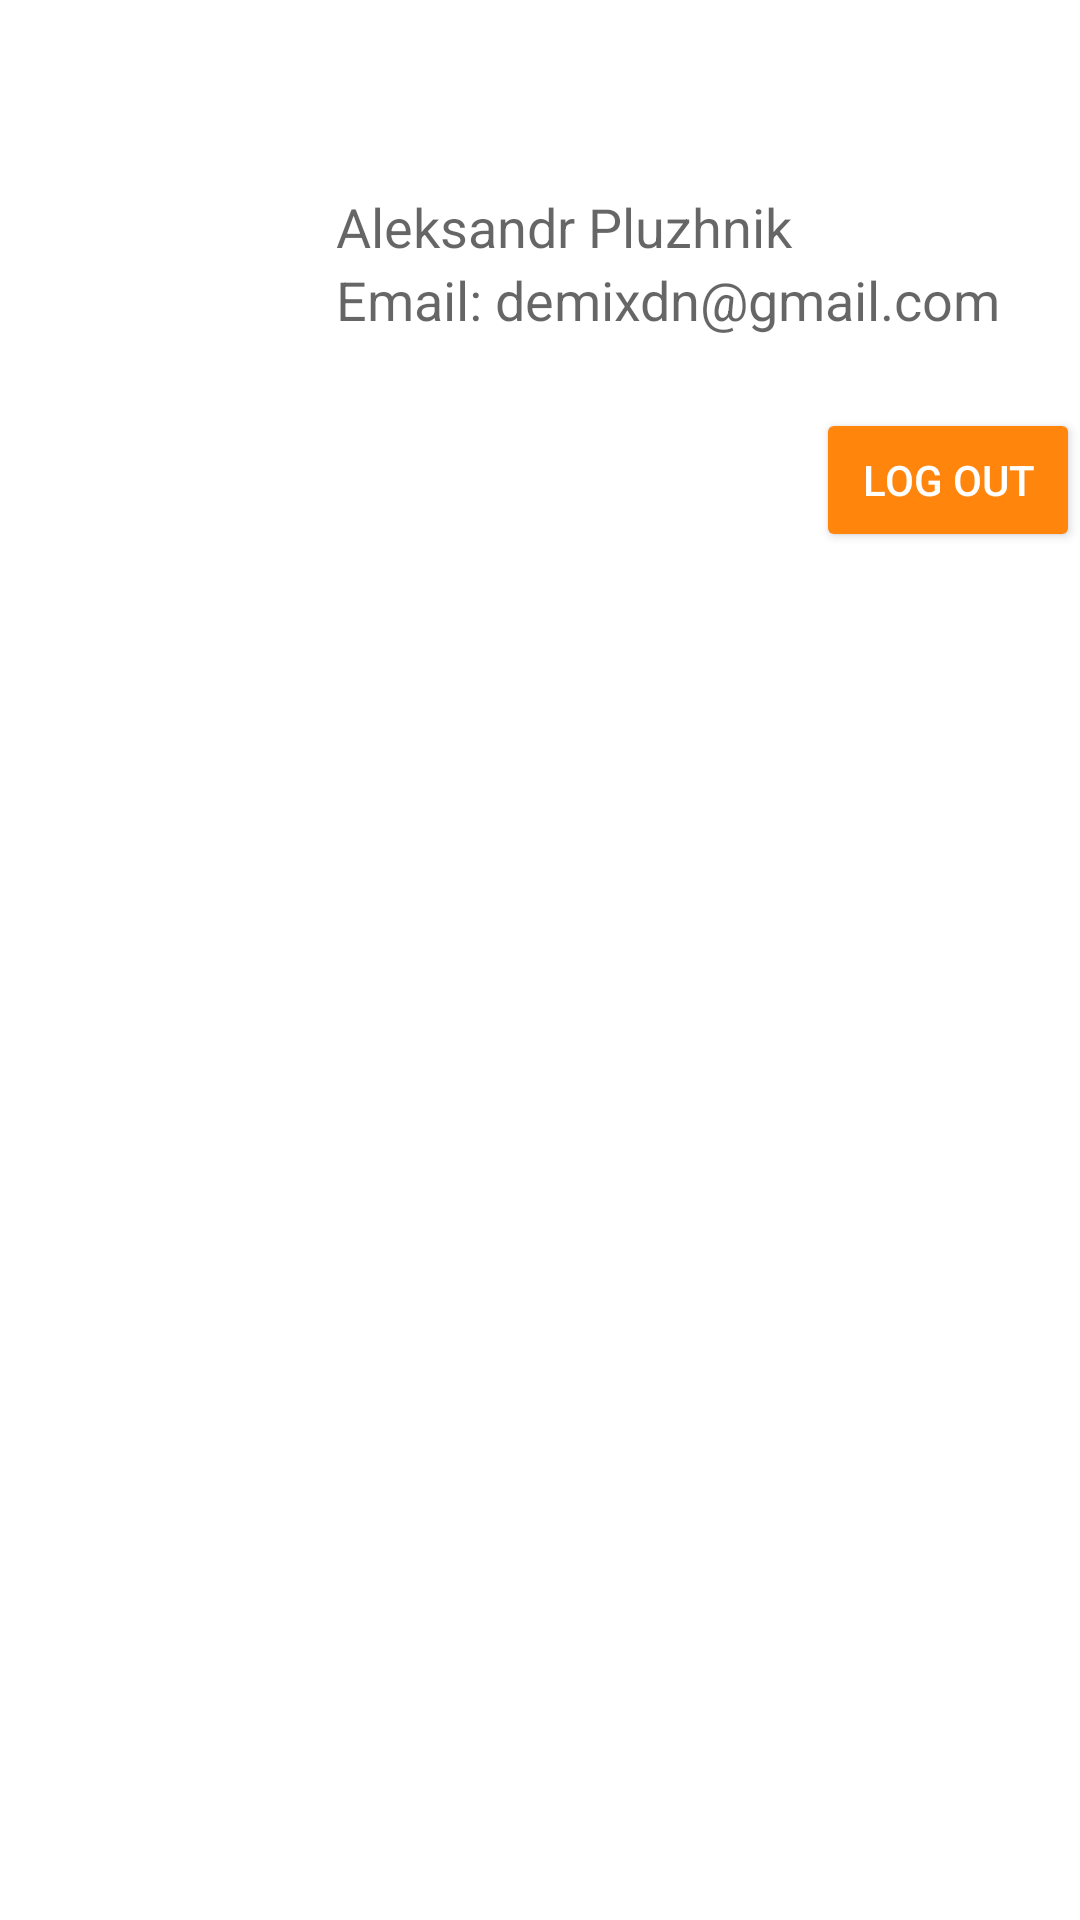

Layout XML and referenced resources for this Android screen:
<!-- AndroidManifest.xml: application theme AppTheme -->
<!-- res/layout/fragment_profile.xml -->
<LinearLayout
    xmlns:android="http://schemas.android.com/apk/res/android"
    xmlns:tools="http://schemas.android.com/tools"
    android:layout_width="match_parent"
    android:layout_height="match_parent"
    android:layout_marginLeft="@dimen/activity_horizontal_margin"
    android:layout_marginRight="@dimen/activity_horizontal_margin"
    android:orientation="vertical"
    tools:context="com.github.demixdn.weather.ui.profile.ProfileFragment">

    <RelativeLayout
        android:layout_width="match_parent"
        android:layout_height="96dp"
        android:layout_marginBottom="@dimen/activity_vertical_margin"
        android:layout_marginTop="@dimen/activity_vertical_margin"
        android:orientation="horizontal">

        <ImageView
            android:id="@+id/ivProfileImage"
            android:layout_width="@dimen/profile_user_icon_size"
            android:layout_height="@dimen/profile_user_icon_size"
            android:adjustViewBounds="true"
            android:scaleType="centerCrop"/>

        <TextView
            android:id="@+id/tvProfileDisplayName"
            android:layout_width="match_parent"
            android:layout_height="wrap_content"
            android:layout_above="@+id/tvProfileEmail"
            android:layout_marginLeft="16dp"
            android:layout_marginStart="16dp"
            android:layout_toEndOf="@+id/ivProfileImage"
            android:layout_toRightOf="@+id/ivProfileImage"
            android:text="@string/developer_name"
            android:textAppearance="@style/TextAppearance.AppCompat.Medium"/>

        <TextView
            android:id="@+id/tvProfileEmail"
            android:layout_width="match_parent"
            android:layout_height="wrap_content"
            android:layout_alignParentBottom="true"
            android:layout_marginLeft="16dp"
            android:layout_marginStart="16dp"
            android:layout_toEndOf="@+id/ivProfileImage"
            android:layout_toRightOf="@+id/ivProfileImage"
            android:text="@string/developer_email"
            android:textAppearance="@style/TextAppearance.AppCompat.Medium"/>

    </RelativeLayout>

    <Button
        android:id="@+id/btProfileLogout"
        style="@style/Widget.AppCompat.Button.Colored"
        android:layout_width="wrap_content"
        android:layout_height="wrap_content"
        android:layout_gravity="end"
        android:layout_marginBottom="8dp"
        android:layout_marginTop="8dp"
        android:text="@string/log_out_button"/>

</LinearLayout>
<!-- resources referenced by this layout -->
<resources>
  <dimen name="activity_horizontal_margin">16dp</dimen>
  <dimen name="activity_vertical_margin">16dp</dimen>
  <dimen name="profile_user_icon_size">96dp</dimen>
  <string name="developer_email">Email: demixdn@gmail.com</string>
  <string name="developer_name">Aleksandr Pluzhnik</string>
  <string name="log_out_button">Log out</string>
  <style name="AppTheme" parent="Theme.AppCompat.Light.DarkActionBar">
          
          <item name="colorPrimary">@color/colorPrimary</item>
          <item name="colorPrimaryDark">@color/colorPrimaryDark</item>
          <item name="colorAccent">@color/colorAccent</item>
          <item name="android:windowBackground">@color/white</item>
      </style>
  <color name="colorPrimary">#212121</color>
  <color name="colorPrimaryDark">#000000</color>
  <color name="colorAccent">#FF850d</color>
  <color name="white">#FFFFFF</color>
</resources>
